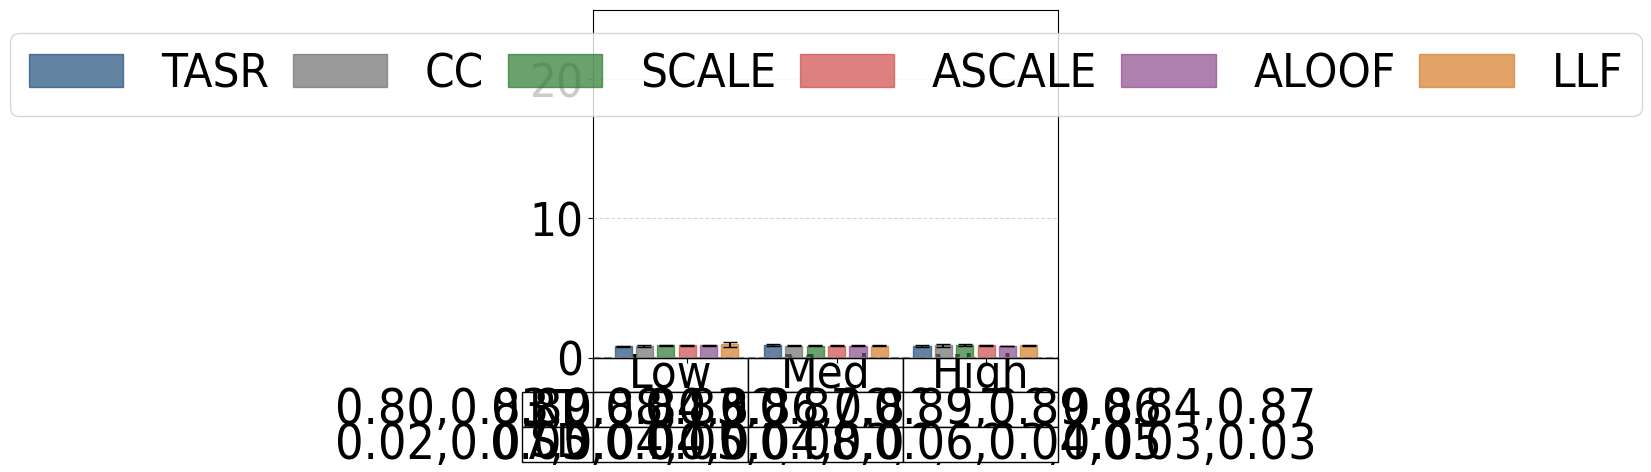

Reproduce this figure in Python.
#File: plot_sc_results_pig_runtime_table.py
#Purpose: Plots single-commodity average runtime and standard deviations for 
#the Pigou network under low, medium, and high demand levels. Includes table.

import matplotlib.pyplot as plt
import numpy as np
import matplotlib.patches as mpatches
import math

plt.rcParams['font.family'] = 'Arial'
plt.rcParams['font.stretch'] = 'condensed'

pig_low = {
    "SO_TSTT": [500.02, 500.02, 500.02, 500.02, 500.02, 500.02],
    "flow_assigned": [25.00, 25.00, 25.00, 25.00, 25.00, 25.00],
    "selfish_flow": [25.00, 25.00, 25.00, 25.00, 25.00, 25.00],
    "TSTT": [500.03, 500.02, 500.08, 500.29, 500.29, 500.22],
    "st_devs_t": [0.02, 0.00, 0.05, 0.05, 0.12, 0.11],
    "runtime": [0.80378, 0.82581, 0.87960, 0.87646, 0.87642, 0.94837],
    "st_devs": [0.04226, 0.17641, 0.10181, 0.10645, 0.07027, 0.45453],
    "drivers": [25.00, 25.00, 25.00, 25.00, 25.00, 25.00],
}

pig_med = {
    "SO_TSTT": [1504.45, 1504.45, 1504.45, 1504.45, 1504.45, 1504.45],
    "flow_assigned": [75.0, 75.0, 75.0, 75.0, 75.0, 75.0],
    "selfish_flow": [75.0, 75.0, 75.0, 75.0, 75.0, 75.0],
    "TSTT": [1507.95, 1504.45, 1521.69, 1520.62, 1519.26, 1552.21],
    "st_devs_t": [5.62, 0.00, 12.21, 12.06, 11.99, 25.87],
    "runtime": [0.89452, 0.83683, 0.86312, 0.86490, 0.85911, 0.86281],
    "st_devs": [0.11822, 0.08921, 0.09300, 0.09478, 0.07674, 0.11934],
    "drivers": [75.00, 75.00, 75.00, 75.00, 75.00, 75.00]
}

pig_high = {
    "SO_TSTT": [3142.38, 3142.38, 3142.38, 3142.38, 3142.38, 3142.38],
    "flow_assigned": [150.00, 150.00, 150.00, 150.00, 150.00, 150.00],
    "selfish_flow": [150.00, 150.00, 150.00, 150.00, 150.00, 150.00],
    "TSTT": [3246.50, 3142.38, 3697.34, 3600.82, 3694.26, 4722.83], 
    "st_devs_t": [175.65, 0.00, 395.53, 385.08, 397.93, 809.47],
    "runtime": [0.82675, 0.87352, 0.89170, 0.88769, 0.83551, 0.87451],
    "st_devs": [0.11993, 0.19307, 0.14217, 0.10694, 0.06369, 0.06410],
    "drivers": [150.00, 150.00, 150.00, 150.00, 150.00, 150.00]
}

def calculate_average_and_std(pig_dict):
    runtimes = pig_dict['runtime']
    std_devs = pig_dict['st_devs']
    
    if any(runtime == 0 for runtime in runtimes):
        raise ValueError("Runtime values cannot be zero.")
    
    std_devs_propagated = [
        std_dev / math.sqrt(len(runtimes)) if len(runtimes) > 0 else 0
        for std_dev in std_devs
    ]
    
    return runtimes, std_devs_propagated

runtime_pig_low, std_pig_low = calculate_average_and_std(pig_low)
runtime_pig_med, std_pig_med = calculate_average_and_std(pig_med)
runtime_pig_high, std_pig_high = calculate_average_and_std(pig_high)

runtime_pig_low = [value for i, value in enumerate(runtime_pig_low)]
runtime_pig_med = [value for i, value in enumerate(runtime_pig_med)]
runtime_pig_high = [value for i, value in enumerate(runtime_pig_high)]

std_pig_low = [value for i, value in enumerate(std_pig_low)]
std_pig_med = [value for i, value in enumerate(std_pig_med)]
std_pig_high = [value for i, value in enumerate(std_pig_high)]

group_width = 6
group_spacing = 1
x_pig_low = np.arange(group_width)
x_pig_med = np.arange(group_width) + group_width + group_spacing
x_pig_high = np.arange(group_width) + 2 * (group_width + group_spacing)

colors = ['#1F4E79', '#707070', '#2B7A2F', '#D04A4A', '#8C4B8C', '#D67C29']
bar_labels = ['TASR', 'CC', 'SCALE', 'ASCALE', 'ALOOF', 'LLF']

fig, ax = plt.subplots(figsize=(6, 6))

bars_low = ax.bar(x_pig_low, runtime_pig_low, width=0.8,  
                  color=colors, edgecolor=colors, alpha=0.7, 
                  yerr=std_pig_low, capsize=5)
bars_med = ax.bar(x_pig_med, runtime_pig_med, width=0.8,
                  color=colors, edgecolor=colors, alpha=0.7, 
                  yerr=std_pig_med, capsize=5)
bars_high = ax.bar(x_pig_high, runtime_pig_high, width=0.8,
                   color=colors, edgecolor=colors, alpha=0.7, 
                   yerr=std_pig_high, capsize=5)

ax.set_xticks([(group_width / 2), 
               (group_width + group_spacing + group_width / 2), 
               (2 * (group_width + group_spacing) + group_width / 2)])
ax.set_xticklabels([])
ax.tick_params(axis='y', labelsize=34)
ax.set_ylim(0, 25)

legend_handles = [mpatches.Rectangle((0, 0), 1, 1, color=color, alpha=0.7) for color in colors]

combined_handles = legend_handles
combined_labels = bar_labels

columns = ["Low", "Med", "High"]

mean_row = [
    ','.join([f"{value:.2f}" for value in runtime_pig_low]),
    ','.join([f"{value:.2f}" for value in runtime_pig_med]),
    ','.join([f"{value:.2f}" for value in runtime_pig_high])
]

sd_row = [
    ','.join([f"{value:.2f}" for value in std_pig_low]),
    ','.join([f"{value:.2f}" for value in std_pig_med]),
    ','.join([f"{value:.2f}" for value in std_pig_high])
]

rows = ["RT", "SD"]
plt.subplots_adjust(bottom=0.3)

table_data = [mean_row, sd_row]

table = plt.table(cellText=table_data,
                  rowLabels=rows,
                  colLabels=columns,
                  loc='bottom',
                  cellLoc='center')

table.auto_set_font_size(False)
table.set_fontsize(10)
table.scale(1, 1)

for (i, col) in enumerate(table.get_celld()):
    if i == 0 or i == 1 or i == 2:
        table[(0, i)].set_fontsize(34) 

column_widths = [group_width*0.8, group_width*0.8, group_width*0.8] 

cellDict = table.get_celld()
for x in range(1, len(rows)+1):
    cellDict[(x,-1)].set_height(0.1)
    cellDict[(x, -1)].set_fontsize(34) 

for i in range(len(columns)):
    table[(0, i)].set_height(0.1)

for i in range(len(columns)):
    table[(1, i)].set_height(0.1)

for i in range(len(columns)):
    table[(2, i)].set_height(0.1)


for row in range(1, len(rows)+1):
    for col in range(len(columns)):
        cellDict[(row, col)].set_fontsize(36)

plt.grid(axis='y', linestyle='--', alpha=0.5)
ax.axhline(y=0, color='gray', linestyle='--', linewidth=1.5)

ax.legend(
    combined_handles,
    combined_labels,
    loc='upper center',
    columnspacing=0.5,
    ncol=6,
    fontsize=34
)

plt.tight_layout()
plt.show()
